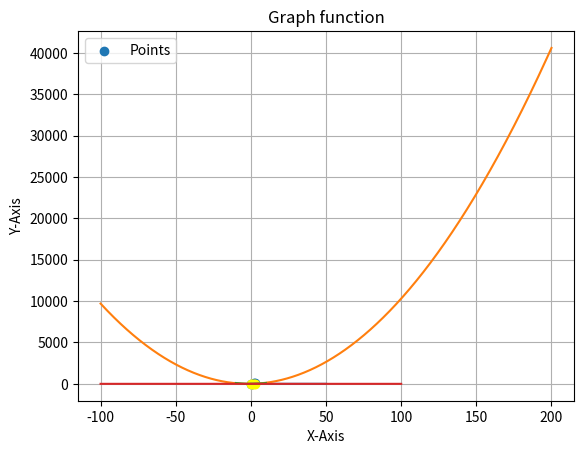

This chart was generated by the following Python code:
import numpy as np
import matplotlib.pyplot as plt
import math

# task 01

x_values = np . linspace ( 1 , 10 , 10) # Permet de découper entre deux points (a,b) en part égales, en fonction du nombre de découpage (a,b,c)

print(x_values)

# task 02

# Coordonnées des points
x_points = [0, 1, 2, 3]
y_points = [12, 32, 42, 52]

plt.scatter(x_points, y_points, label="Points")

plt.title("Points dans un graphique")
plt.xlabel("Axe X")
plt.ylabel("Axe Y")

# Affiche la légende
plt.legend()

# Affiche le graphique
### plt.show() ###

# task 03

def displayPoints(points):
    
    if not points:
        raise ValueError('Le tableau ne peut pas être vide')
    
    x_label, y_label = zip(*points)

    plt.plot(x_label, y_label, marker='o', linestyle='', c='yellow')

    plt.title('Chart of points')
    plt.xlabel('Axe X')
    plt.ylabel('Axe Y')

    plt.grid(True)

    plt.show()  

points = [(0, 12), (1, 10), (2, 15), (3, 8)]
displayPoints(points)

# task 04 

def plt_fct(func, x_min, x_max):
    x_values = np.linspace(x_min, x_max, 1000)
    
    # Utilisez np.vectorize pour appliquer la fonction func à chaque valeur x
    func_vectorized = np.vectorize(func)
    y_values = func_vectorized(x_values)

    plt.plot(x_values, y_values)
    plt.title("Graph function")
    plt.xlabel("X-Axis")
    plt.ylabel('Y-Axis')
    plt.grid(True)
    plt.show()

# Exemple 1: Tracer la fonction math.sin(x) dans la plage [0, 50]
plt_fct(math.sin, 0, 50)

# Exemple 2: Tracer la fonction f(x) = x^2 + 3x + 2 dans la plage [-100, 200]
def f(x):
    return x**2 + x*3 + 2
plt_fct(f, -100, 200)

# Exemple 3: Tracer la fonction f(x) = x^2 dans la plage [-10, 10]
plt_fct(lambda x: x**2, -10, 10)

# Exemple 4: Tracer la fonction f(x) = 1/x dans la plage [-100, 100]
plt_fct(lambda x: 1/x, -100, 100)

# Ici lambda va permettre de faire une fonction sans qu'on ai besoin de la déclaré, comme fait avec f(x), cela va directement être considéré comme une fonction et cette fonction va être appliqué pour chaque valeur de x

